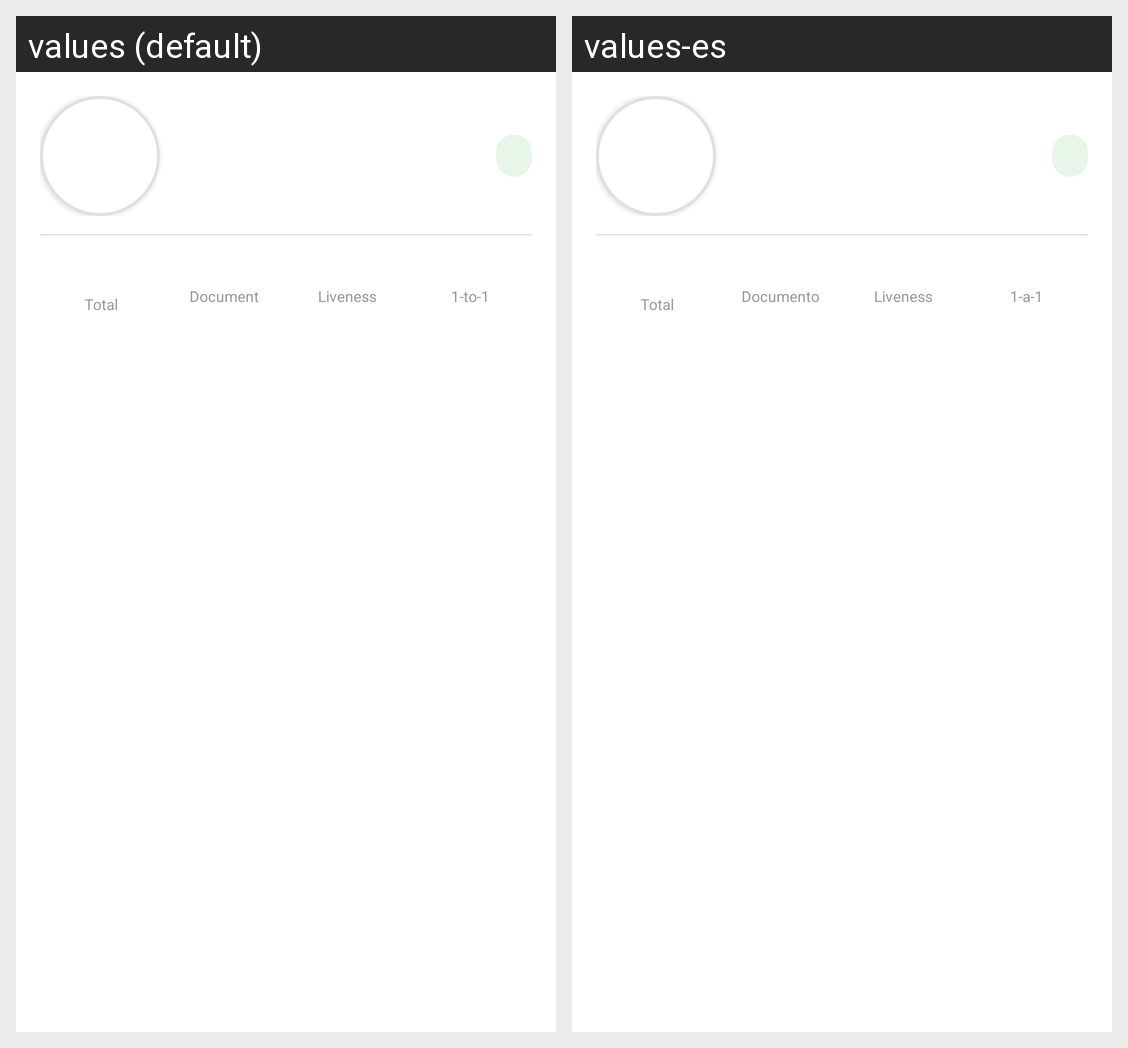

Strings drawn on this Android screen and how each of the app's shown locales translates them:
Android screen res/layout/layout_session_detail_header.xml rendered under 2 locales, left to right: values (default), values-es. Device: Nexus 5 (rendered at 1080×1920; each locale shown at half size, 540×960, under a caption strip naming it); theme Theme.JaakAccessKeyless.
Strings drawn on this screen, with the default value and each locale's value (text and hints the layout hard-codes, and strings that could not be matched under every locale, appear in the picture but are not listed):

score_total
  values: Total
  values-es: Total

score_document
  values: Document
  values-es: Documento

score_liveness
  values: Liveness
  values-es: Liveness

score_oto
  values: 1-to-1
  values-es: 1-a-1
